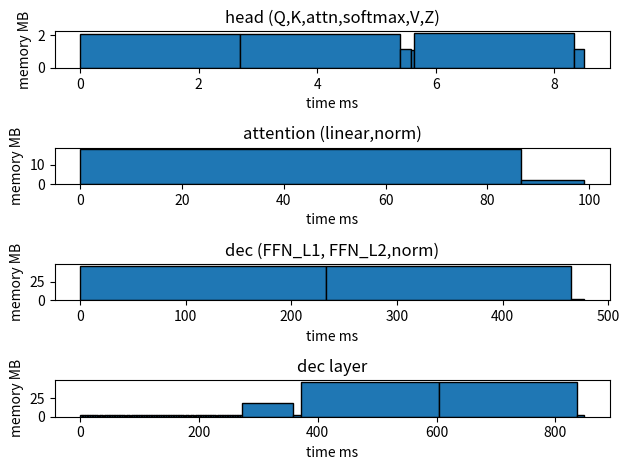

Generate this figure with matplotlib:
from matplotlib import pyplot as plt
import numpy as np
import math

print("simulation LLAMA 7B model running time memory footprint.")
print("model parameter is vocab_size = 32000, d_model = 4096, decoder_layers = 32, num_heads = 32 \
ffn_nodes = 11008, input_len = 8, output_len = 256")

# print(sys.argv, len(sys.argv))
# if len(sys.argv) != 9:
#     print("please input the model parameters, ./macs.py [words size] [hidden_dims] [decoder layers] [heads] [ffn hiden nodes] [in_lens] [out_lens] [max_len] \n")
#     exit()

# define parameters
vocab_size = 32000
d_model = 4096
num_heads = 32
num_decoder = 32
ffn_dims = 11008
input_len = 8
output_len = 256
max_len = 1024
d_k = d_model // num_heads
norm_timing = 0.0475*1000*1000 # norm timing cost, 0.0475ms for d_model vector norm.
hw_MAC = 1024 # hw macs
clk_MAC = 0.050 # 50Mhz, 0.05Ghz
lut_timing = 15*clk_MAC # 200 clk for once SRAM, ns.
acc = 'INT8' # FP 16
data_size = 1 if acc == 'INT8' else 2
softmaxLUT = 0.25 # 0.25MB for softmax lut, mapping FP16 value

def CALC_POWER():
    global hw_MAC, clk_MAC
    if hw_MAC >= d_model:
        cal_power = (hw_MAC // d_model) * d_model * clk_MAC
    else:
        cal_power = (d_model/round(d_model/hw_MAC + 0.5))*clk_MAC
    return cal_power

# define each time computation cost
def MAC_Q(len):
    return d_model*d_k*len
MAC_K = MAC_V = MAC_Q

def MAC_Attn(len):
    return d_k*len*len

def MAC_Z(len):
    return len*d_k*len

def MAC_Linear(len):
    return d_model*d_model*len

def MAC_FFN_L1(len):
    return d_model*ffn_dims*len

def MAC_FFN_L2(len):
    return ffn_dims*d_model*len

def MAC_DEC_BLOCK(len):
    return num_heads*(3*MAC_Q(len)+MAC_Attn(len))+MAC_Linear(len)+MAC_FFN_L1(len)+MAC_FFN_L2(len)

def TIME_Q(len):
    return MAC_Q(len)/CALC_POWER()
TIME_K = TIME_V = TIME_Q

def TIME_Attn(len):
    return MAC_Attn(len)/CALC_POWER()

def TIME_Attn_softmax(len): # non-linear calculation, LUT
    return (len*lut_timing)*len

def TIME_Z(len):
    return MAC_Z(len)/CALC_POWER()

def TIME_Linear(len):
    return MAC_Linear(len)/CALC_POWER()

def TIME_FFN_L1(len):
    return MAC_FFN_L1(len)/CALC_POWER()

def TIME_FFN_L2(len):
    return MAC_FFN_L2(len)/CALC_POWER()

def TIME_NORM(len):
    return len*norm_timing

def TIME_FFN(len):
    return TIME_FFN_L1(len)+TIME_FFN_L2(len)

def TIME_MHA(len):
    return num_heads*(3*TIME_Q(len)+TIME_Attn(len)+TIME_Attn_softmax(len)+TIME_Z(len))

def TIME_Dec(len):
    return TIME_MHA(len)+TIME_Linear(len)+TIME_NORM(len)+TIME_FFN(len)+TIME_NORM(len)

def MAC_Last_Linear(): # only last token needs to map as words
    return d_model*vocab_size

def TIME_Last_Linear():
    return MAC_Last_Linear()/CALC_POWER()

def TIME_Last_softmax():
    return vocab_size*lut_timing

def TIME_ONE_TOKEN(len):
    return num_decoder*TIME_Dec(len) + TIME_Last_Linear() + TIME_Last_softmax()

def MAC_TOTAL(len):
    return MAC_Last_Linear()+num_decoder*MAC_DEC_BLOCK(len)

# for each token generate, input is (seq_len，d_model), here seq_len = input_len + output_len
def TOTAL_TIME_COST():
    total_time = 0
    total_mac = 0
    # for i in range(0, output_len):
    #     total_time += TIME_ONE_TOKEN(input_len + i)
    #     total_mac += MAC_TOTAL(input_len+i)
    # total_time = output_len*TIME_ONE_TOKEN(max_len)
    # total_mac = output_len*MAC_TOTAL(max_len)
    total_time = output_len*TIME_ONE_TOKEN(input_len+output_len)
    total_mac = output_len*MAC_TOTAL(input_len+output_len)
    print("input %d and output %d token, total macs is %.2fT, w/ %d hw Macs needs %.2fs" % (input_len, output_len, total_mac/pow(2,40), hw_MAC, total_time/pow(10,9)))
    return total_time/pow(10,9)

TOTAL_TIME_COST()

'''
hw pipeline
for each attention, the cal includes heads internal, Q, K, attn, softmax, V, Z
mha output concat and linear Wo, NORM, FFN_L1, FFN_L2, NORM calc
'''

# output Q, K, attn, softmax(attn), V, Z time
def TIMECOST_HEAD(len, unit='us'):
    if unit == 'us':
        scaler = 1000
    elif unit == 'ms':
        scaler = 1000*1000
    return [TIME_Q(len)/scaler, TIME_K(len)/scaler, TIME_Attn(len)/scaler, TIME_Attn_softmax(len)/scaler,TIME_V(len)/scaler, TIME_Z(len)/scaler]

# output linear, NORM time
def TIMECOST_MHA(len, unit='us'):
    if unit == 'us':
        scaler = 1000
    elif unit == 'ms':
        scaler = 1000*1000
    return [TIME_Linear(len)/scaler, TIME_NORM(len)/scaler]

# output FFN_L1, FFN_L2, NORM time
def TIMECOST_DEC(len, unit='us'):
    if unit == 'us':
        scaler = 1000
    elif unit == 'ms':
        scaler = 1000*1000
    return [TIME_FFN_L1(len)/scaler, TIME_FFN_L2(len)/scaler, TIME_NORM(len)/scaler]

# each head calculate memory cost, Q, K, attn, softmax(attn), V, Z
def MEMCOST_HEAD(len, unit='MB'):
    if unit == 'MB':
        scaler = 1024*1024
    elif unit == 'KB':
        scaler = 1024
    base = len*d_model/scaler # store concat Z
    Wk = Wv = W_q = d_model*d_k/scaler
    Z = Q = K = V = len*d_k/scaler
    attn = len*len/scaler
    mcalcK = mcalcV = mcalcQ = (len*d_model + W_q)/scaler
    return [mcalcQ+base, mcalcK+Q+base, Q+K+attn+base, attn+base, attn+mcalcV+base, attn+V+Z+base]

# define mha output memory cost linear, norm
def MEMCOST_MHA(len, unit='MB'):
    if unit == 'MB':
        scaler = 1024*1024
    elif unit == 'KB':
        scaler = 1024
    base = len*d_model/scaler # store concat Z
    W_linear = (d_model*d_model+d_model)/scaler
    W_norm = 2*2*d_model/scaler
    return [base+W_linear+base, base+W_norm+base]

# define decoder memory cost of FFN_L1, FFN_L2, norm
def MEMCOST_DEC(len, unit='MB'):
    if unit == 'MB':
        scaler = 1024*1024
    elif unit == 'GB':
        scaler = 1024*1024*1024
    base = base = len*d_model/scaler # store Wo
    W_linear1 = (ffn_dims*d_model+ffn_dims)/scaler
    O_linear1 = len*ffn_dims/scaler
    W_linear2 = (d_model*ffn_dims+d_model)/scaler
    O_linear2 = len*d_model/scaler
    W_norm = 2*2*d_model/scaler
    return [base+W_linear1+O_linear1, O_linear1+W_linear2+O_linear2, O_linear2+W_norm+base]

def draw_mem_time():
    plt.figure()
    plt.subplot(4,1,1)
    timecost_head = TIMECOST_HEAD(input_len+output_len, 'ms')
    memcost_head = MEMCOST_HEAD(input_len+output_len)
    print(f"[Q, K, attn, softmax(attn), V, Z] timecost={timecost_head}, memcost={memcost_head}")
    t_head_left_boundaries = np.cumsum(timecost_head) - timecost_head
    # colors = ['green', 'blue']
    # plt.bar(x_left_boundaries, memcost_head, width=timecost_head, color=colors, align='edge')
    plt.bar(t_head_left_boundaries, memcost_head, width=timecost_head, edgecolor='black', align='edge')
    # print(t_head_left_boundaries)
    plt.title("head (Q,K,attn,softmax,V,Z)")
    plt.xlabel("time ms")
    plt.ylabel("memory MB")

    plt.subplot(4,1,2)
    timecost_mha = TIMECOST_MHA(input_len+output_len, 'ms')
    memcost_mha = MEMCOST_MHA(input_len+output_len)
    # print(timecost_mha, memcost_mha)
    t_mha_left_boundaries = np.cumsum(timecost_mha) - timecost_mha
    plt.bar(t_mha_left_boundaries, memcost_mha, width=timecost_mha, edgecolor='black', align='edge')
    plt.title("attention (linear,norm)")
    plt.xlabel("time ms")
    plt.ylabel("memory MB")

    plt.subplot(4,1,3)
    timecost_dec = TIMECOST_DEC(input_len+output_len,'ms')
    memcost_dec = MEMCOST_DEC(input_len+output_len)
    # print(f"[]{timecost_dec}, {memcost_dec}")
    t_dec_left_boundaries = np.cumsum(timecost_dec) - timecost_dec
    plt.bar(t_dec_left_boundaries, memcost_dec, width=timecost_dec, edgecolor='black', align='edge')
    plt.title("dec (FFN_L1, FFN_L2,norm)")
    plt.xlabel("time ms")
    plt.ylabel("memory MB")

    plt.subplot(4,1,4)
    dec_layer_time = []
    dec_layer_mem = []
    for i in range(0, num_heads):
        dec_layer_time += timecost_head
        dec_layer_mem += memcost_head
    dec_layer_time += (timecost_mha + timecost_dec)
    # dec_layer_time += timecost_dec
    dec_layer_mem += (memcost_mha + memcost_dec)
    # dec_layer_mem += memcost_dec
    # print(dec_layer_time, dec_layer_mem)
    t_dec_layer_left_boundaries = np.cumsum(dec_layer_time) - dec_layer_time
    # print(t_dec_layer_left_boundaries)
    plt.bar(t_dec_layer_left_boundaries, dec_layer_mem, width=dec_layer_time, edgecolor='black', align='edge')
    plt.title("dec layer")
    plt.xlabel("time ms")
    plt.ylabel("memory MB")

    plt.tight_layout()
    # plt.show()

def draw_mac_time():
    '''
    prepare the max parallel pipeline, assuem the computation is unlimit, the max parallel pipeline is
    ============================================
       |thread1|thread2|thread3|thread4|thread5|thread6|thread7|...
       |-------|-------|-------|-------|-------|-------|-------|...
    t0 |   Q   |   K   |   V   |       |       |       |       |...
    t1 |  attn |softmax|   Z   | Linear| norm  |FFN_L1 | FFNL2 |...  // line based delay
    '''

def draw_mac_num_time():
    global hw_MAC
    x = range(512, 5000, 512)
    y = []
    for i in x:
        hw_MAC = i
        y += [TOTAL_TIME_COST()]
    plt.figure()
    x_labels = [str(val) for val in x]
    plt.bar(x_labels, y, color='blue')
    plt.title("hw MAC num perf")
    plt.xlabel("hw MACs")
    plt.ylabel("performance(s)")
    # plt.show()

draw_mem_time()
# draw_mac_num_time()
plt.show()
